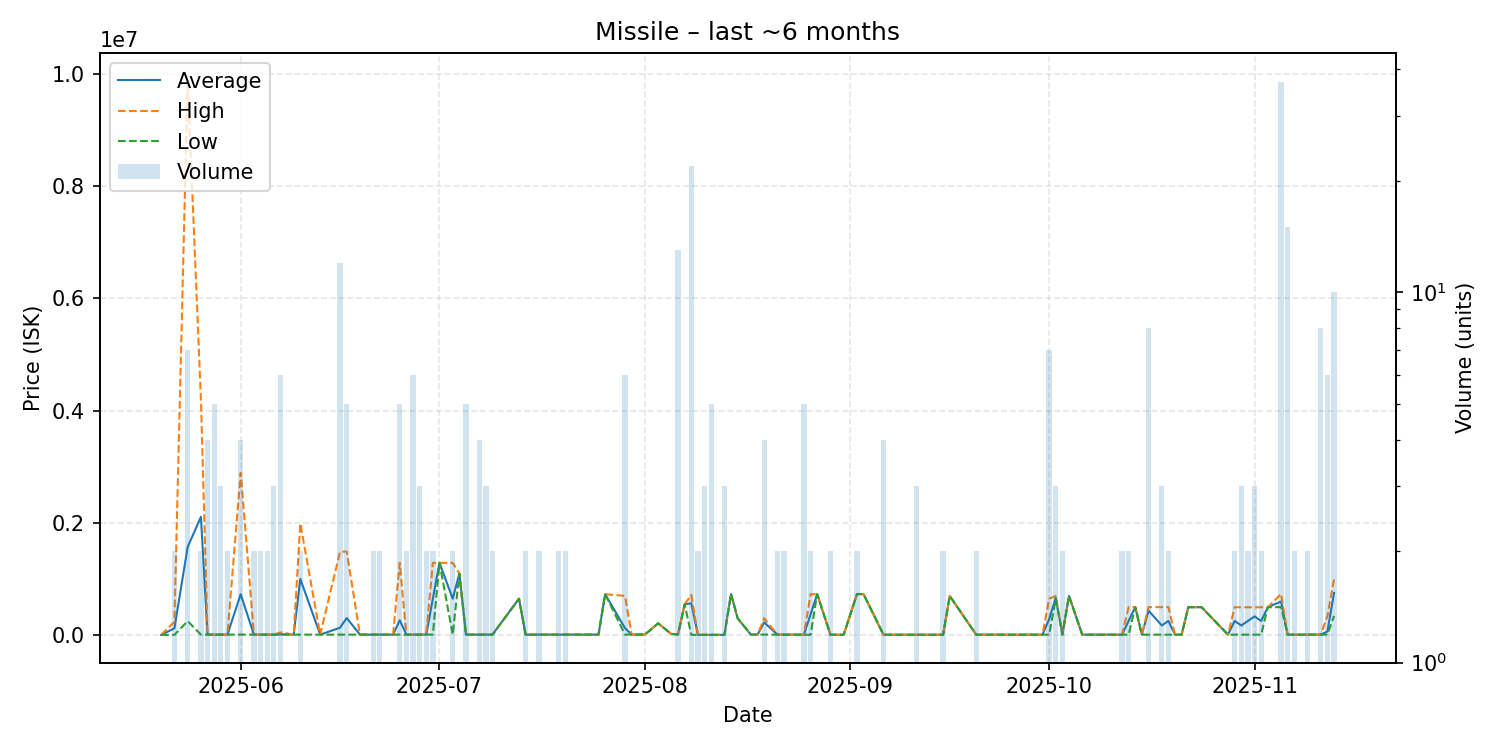

Data behind this chart, as committed beside it:
date, average, highest, lowest, order_count, volume
2025-05-20, 5440, 5440, 5440, 1, 1
2025-05-22, 122720, 240000, 5440, 2, 2
2025-05-24, 1571203, 9880000, 249800, 5, 7
2025-05-26, 2108005, 4206000, 10010, 2, 2
2025-05-27, 10030, 10030, 10030, 2, 4
2025-05-28, 10030, 10030, 10030, 4, 5
2025-05-29, 10027, 10030, 10020, 3, 3
2025-05-30, 10030, 10030, 10030, 2, 2
2025-06-01, 730522, 2892000, 10030, 4, 4
2025-06-03, 10030, 10030, 10030, 1, 2
2025-06-04, 10030, 10030, 10030, 2, 2
2025-06-05, 10030, 10030, 10030, 2, 2
2025-06-06, 10030, 10030, 10030, 3, 3
2025-06-07, 16688, 50000, 10030, 4, 6
2025-06-09, 10030, 10030, 10030, 1, 1
2025-06-10, 1001015, 1992000, 10030, 2, 2
2025-06-13, 10030, 10030, 10030, 1, 1
2025-06-16, 133281, 1489000, 10030, 4, 12
2025-06-17, 305824, 1489000, 10030, 4, 5
2025-06-19, 10030, 10030, 10030, 1, 1
2025-06-21, 10030, 10030, 10030, 2, 2
2025-06-22, 10030, 10030, 10030, 2, 2
2025-06-24, 10030, 10030, 10030, 1, 1
2025-06-25, 265824, 1289000, 10030, 4, 5
2025-06-26, 10030, 10030, 10030, 2, 2
2025-06-27, 10010, 10010, 10010, 2, 6
2025-06-28, 10010, 10010, 10010, 2, 3
2025-06-29, 10010, 10010, 10010, 2, 2
2025-06-30, 649505, 1289000, 10010, 2, 2
2025-07-01, 1289000, 1289000, 1289000, 1, 1
2025-07-03, 649505, 1289000, 10010, 2, 2
2025-07-04, 1100000, 1100000, 1100000, 1, 1
2025-07-05, 10012, 10020, 10010, 2, 5
2025-07-07, 10008, 10010, 10000, 4, 4
2025-07-08, 10010, 10010, 10010, 2, 3
2025-07-09, 10010, 10010, 10010, 1, 2
2025-07-13, 650000, 650000, 650000, 1, 1
2025-07-14, 10010, 10010, 10010, 2, 2
2025-07-16, 10010, 10010, 10010, 1, 2
2025-07-18, 10010, 10010, 10010, 1, 1
2025-07-19, 10010, 10010, 10010, 1, 2
2025-07-20, 10000, 10000, 10000, 2, 2
2025-07-25, 10000, 10000, 10000, 1, 1
2025-07-26, 730000, 730000, 730000, 1, 1
2025-07-29, 124983, 699900, 10000, 4, 6
2025-07-30, 11000, 11000, 11000, 1, 1
2025-08-01, 11000, 11000, 11000, 1, 1
2025-08-03, 211100, 211100, 211100, 1, 1
2025-08-05, 20000, 20000, 20000, 1, 1
2025-08-06, 15851, 20000, 11010, 2, 13
2025-08-07, 549900, 549900, 549900, 1, 1
2025-08-08, 567759, 716500, 6000, 9, 22
2025-08-09, 6000, 6000, 6000, 1, 2
2025-08-10, 6000, 6000, 6000, 2, 3
2025-08-11, 6000, 6000, 6000, 4, 5
2025-08-12, 6000, 6000, 6000, 1, 1
2025-08-13, 6000, 6000, 6000, 2, 3
2025-08-14, 733300, 733300, 733300, 1, 1
2025-08-15, 300000, 300000, 300000, 1, 1
2025-08-17, 10000, 10000, 10000, 1, 1
... 55 more rows
